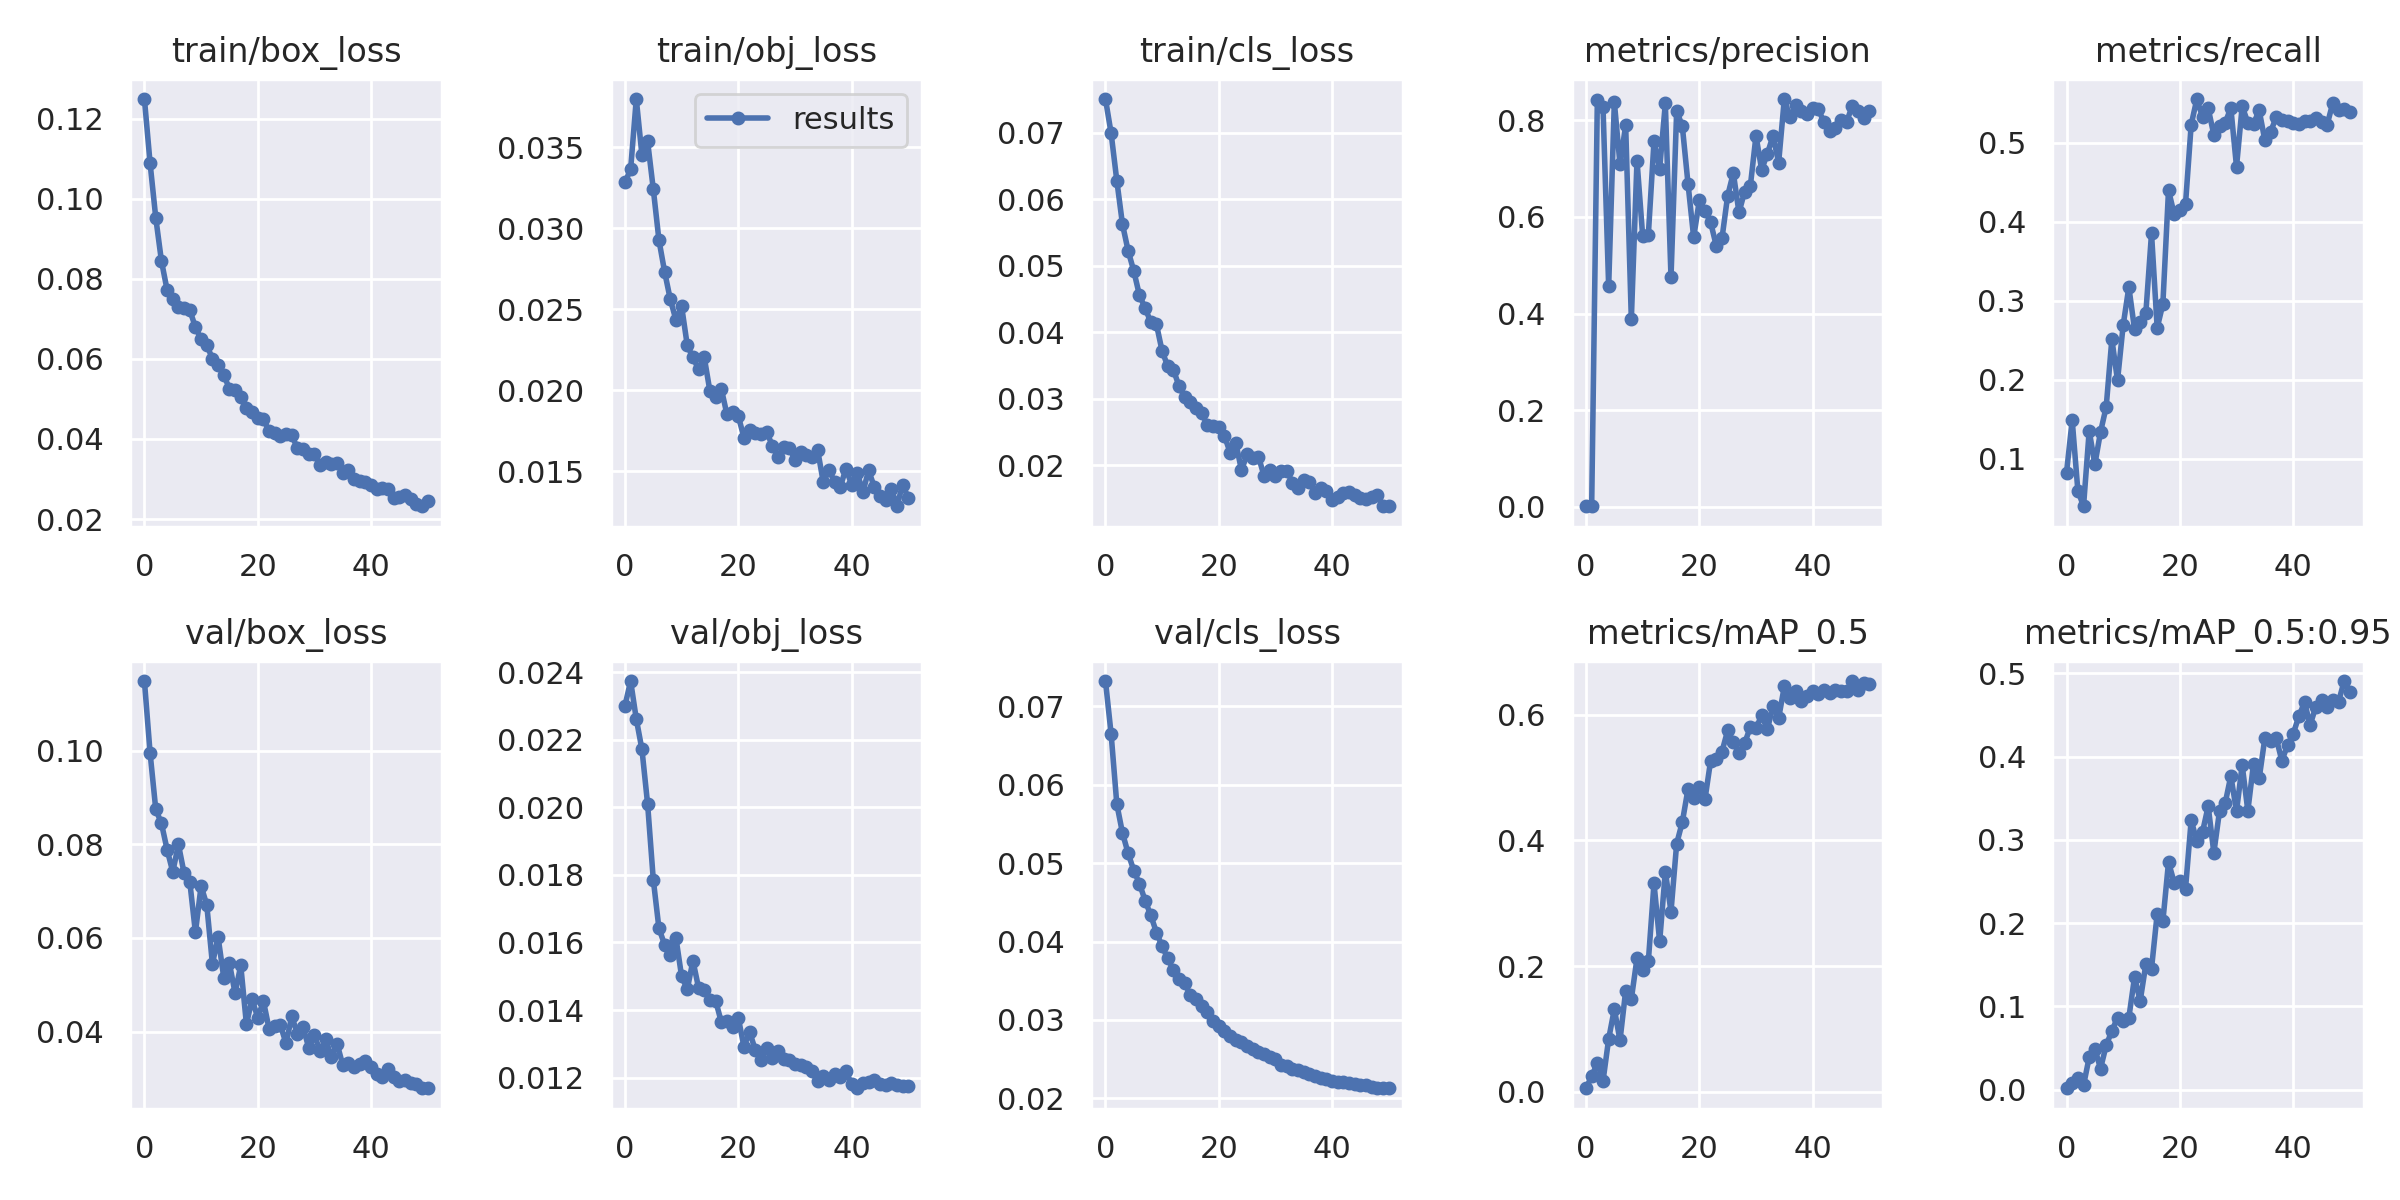

The data file committed next to this chart (first rows):
epoch, train/box_loss, train/obj_loss, train/cls_loss, metrics/precision, metrics/recall, metrics/mAP_0.5, metrics/mAP_0.5:0.95, val/box_loss, val/obj_loss, val/cls_loss, x/lr0, x/lr1, x/lr2
0, 0.1249, 0.03284, 0.07507, 0.000792, 0.08221, 0.005611, 0.001698, 0.1149, 0.02301, 0.07324, 0.0892, 0.0012, 0.0012
1, 0.1089, 0.03364, 0.0699, 0.001218, 0.1486, 0.02446, 0.008599, 0.09955, 0.02375, 0.06645, 0.07745, 0.002452, 0.002452
2, 0.09523, 0.03799, 0.06281, 0.8416, 0.05929, 0.04551, 0.01454, 0.08749, 0.02262, 0.05754, 0.06565, 0.003652, 0.003652
3, 0.08447, 0.03452, 0.05624, 0.8282, 0.03953, 0.0169, 0.005078, 0.08451, 0.02172, 0.05385, 0.0538, 0.004803, 0.004803
4, 0.07723, 0.03537, 0.05224, 0.4561, 0.1349, 0.08406, 0.03897, 0.07891, 0.0201, 0.05125, 0.0419, 0.005903, 0.005903
5, 0.07506, 0.03243, 0.0492, 0.838, 0.09264, 0.1316, 0.0492, 0.07413, 0.01786, 0.04906, 0.02995, 0.006953, 0.006953
6, 0.07289, 0.02927, 0.04555, 0.7093, 0.1336, 0.08175, 0.02527, 0.07999, 0.01642, 0.04738, 0.01795, 0.007952, 0.007952
7, 0.07264, 0.02731, 0.04364, 0.7898, 0.1654, 0.1605, 0.05326, 0.07385, 0.01594, 0.04523, 0.008641, 0.008641, 0.008641
8, 0.07224, 0.02561, 0.04149, 0.3879, 0.2511, 0.1475, 0.0706, 0.07207, 0.01563, 0.04334, 0.008641, 0.008641, 0.008641
9, 0.06789, 0.02434, 0.04117, 0.7168, 0.1989, 0.2123, 0.0864, 0.06119, 0.01613, 0.04115, 0.008447, 0.008447, 0.008447
10, 0.06494, 0.02519, 0.03714, 0.5607, 0.2692, 0.1929, 0.08245, 0.07112, 0.01499, 0.03938, 0.008253, 0.008253, 0.008253
11, 0.06348, 0.02276, 0.03489, 0.5628, 0.3172, 0.2073, 0.08653, 0.06708, 0.01462, 0.03785, 0.008059, 0.008059, 0.008059
12, 0.06003, 0.02202, 0.03433, 0.7564, 0.2638, 0.3314, 0.135, 0.05445, 0.01546, 0.03635, 0.007865, 0.007865, 0.007865
13, 0.05848, 0.02129, 0.03185, 0.7003, 0.2727, 0.2391, 0.1067, 0.06022, 0.01465, 0.03526, 0.007671, 0.007671, 0.007671
14, 0.05601, 0.02202, 0.03022, 0.8352, 0.2847, 0.3502, 0.1506, 0.05152, 0.01458, 0.03465, 0.007476, 0.007476, 0.007476
15, 0.05253, 0.01993, 0.02954, 0.4747, 0.3853, 0.2867, 0.1455, 0.05458, 0.01429, 0.03313, 0.007282, 0.007282, 0.007282
16, 0.05226, 0.01956, 0.02856, 0.8198, 0.2655, 0.3946, 0.2112, 0.04822, 0.01428, 0.03264, 0.007088, 0.007088, 0.007088
17, 0.05054, 0.02009, 0.02782, 0.7879, 0.2957, 0.429, 0.2021, 0.05413, 0.01365, 0.03179, 0.006894, 0.006894, 0.006894
18, 0.04764, 0.0185, 0.02599, 0.6692, 0.4399, 0.4814, 0.2732, 0.04157, 0.01369, 0.03098, 0.0067, 0.0067, 0.0067
19, 0.04661, 0.01866, 0.02592, 0.5579, 0.4096, 0.4672, 0.2487, 0.04693, 0.0135, 0.02983, 0.006506, 0.006506, 0.006506
20, 0.04516, 0.01841, 0.0258, 0.6342, 0.4154, 0.4854, 0.2505, 0.04295, 0.01377, 0.02925, 0.006312, 0.006312, 0.006312
21, 0.04488, 0.01707, 0.0244, 0.613, 0.4224, 0.4654, 0.2415, 0.04651, 0.01291, 0.02856, 0.006118, 0.006118, 0.006118
22, 0.04199, 0.01753, 0.0219, 0.5888, 0.523, 0.5269, 0.3236, 0.04058, 0.01335, 0.02791, 0.005923, 0.005923, 0.005923
23, 0.04138, 0.01735, 0.02336, 0.5397, 0.5555, 0.5297, 0.2983, 0.04111, 0.01282, 0.02743, 0.005729, 0.005729, 0.005729
24, 0.04075, 0.0173, 0.01927, 0.5559, 0.5325, 0.5411, 0.3095, 0.04132, 0.01252, 0.02717, 0.005535, 0.005535, 0.005535
25, 0.04124, 0.01743, 0.02162, 0.6439, 0.5436, 0.5746, 0.3404, 0.03748, 0.01286, 0.02669, 0.005341, 0.005341, 0.005341
26, 0.04104, 0.01658, 0.02106, 0.691, 0.5101, 0.5566, 0.2845, 0.04326, 0.01257, 0.02628, 0.005147, 0.005147, 0.005147
27, 0.03763, 0.01587, 0.02129, 0.6095, 0.5211, 0.5385, 0.3347, 0.0395, 0.0128, 0.02595, 0.004953, 0.004953, 0.004953
28, 0.03762, 0.0165, 0.01837, 0.6528, 0.5254, 0.5546, 0.3441, 0.04098, 0.01254, 0.02559, 0.004759, 0.004759, 0.004759
29, 0.03637, 0.01643, 0.01932, 0.6638, 0.5441, 0.58, 0.3769, 0.0365, 0.01251, 0.02528, 0.004565, 0.004565, 0.004565
30, 0.03617, 0.01571, 0.01845, 0.7681, 0.4697, 0.5783, 0.3344, 0.03925, 0.01239, 0.02499, 0.004371, 0.004371, 0.004371
31, 0.03354, 0.01619, 0.01912, 0.6979, 0.5462, 0.5986, 0.3898, 0.03581, 0.01236, 0.02422, 0.004176, 0.004176, 0.004176
32, 0.03433, 0.01602, 0.01916, 0.7308, 0.5256, 0.5763, 0.3349, 0.03834, 0.0123, 0.0241, 0.003982, 0.003982, 0.003982
33, 0.03373, 0.01584, 0.01738, 0.7677, 0.5241, 0.6131, 0.3912, 0.0345, 0.01219, 0.0238, 0.003788, 0.003788, 0.003788
34, 0.03397, 0.01631, 0.01656, 0.7129, 0.5411, 0.5944, 0.3739, 0.03739, 0.01189, 0.02367, 0.003594, 0.003594, 0.003594
35, 0.03141, 0.01431, 0.01783, 0.8444, 0.5033, 0.6447, 0.4221, 0.03287, 0.01206, 0.02337, 0.0034, 0.0034, 0.0034
36, 0.03229, 0.01507, 0.01743, 0.8064, 0.5137, 0.6269, 0.4187, 0.03336, 0.01193, 0.02314, 0.003206, 0.003206, 0.003206
37, 0.0299, 0.01435, 0.01579, 0.8315, 0.5323, 0.6368, 0.4225, 0.03241, 0.0121, 0.02283, 0.003012, 0.003012, 0.003012
38, 0.02957, 0.01401, 0.01655, 0.8189, 0.5293, 0.6214, 0.3952, 0.03306, 0.01202, 0.02265, 0.002818, 0.002818, 0.002818
39, 0.02926, 0.01515, 0.01609, 0.8128, 0.527, 0.6287, 0.4135, 0.0337, 0.01218, 0.02241, 0.002623, 0.002623, 0.002623
40, 0.02848, 0.01417, 0.01481, 0.8252, 0.5249, 0.6377, 0.4274, 0.03249, 0.0118, 0.02225, 0.002429, 0.002429, 0.002429
41, 0.0276, 0.01488, 0.01523, 0.8237, 0.5238, 0.6322, 0.4483, 0.03103, 0.01168, 0.0221, 0.002235, 0.002235, 0.002235
42, 0.02765, 0.01371, 0.01588, 0.7959, 0.5278, 0.6392, 0.4654, 0.03019, 0.01183, 0.02205, 0.002041, 0.002041, 0.002041
43, 0.02753, 0.01504, 0.01599, 0.7774, 0.5272, 0.6338, 0.4382, 0.03207, 0.01187, 0.02196, 0.001847, 0.001847, 0.001847
44, 0.02515, 0.01402, 0.01551, 0.7836, 0.5313, 0.6392, 0.4601, 0.03037, 0.01192, 0.02184, 0.001653, 0.001653, 0.001653
45, 0.02554, 0.01343, 0.01507, 0.8017, 0.5263, 0.6368, 0.4682, 0.02933, 0.0118, 0.02173, 0.001459, 0.001459, 0.001459
46, 0.0259, 0.01319, 0.01491, 0.7977, 0.5231, 0.637, 0.4602, 0.0297, 0.01177, 0.02164, 0.001265, 0.001265, 0.001265
47, 0.02506, 0.01392, 0.01521, 0.8298, 0.5506, 0.6533, 0.4679, 0.02897, 0.01183, 0.02145, 0.001071, 0.001071, 0.001071
48, 0.02374, 0.01283, 0.0155, 0.8201, 0.5411, 0.6395, 0.4657, 0.02877, 0.01176, 0.02136, 0.0008765, 0.0008765, 0.0008765
49, 0.02321, 0.01416, 0.01383, 0.8059, 0.543, 0.6502, 0.4909, 0.02798, 0.01176, 0.02133, 0.0006823, 0.0006823, 0.0006823
50, 0.02446, 0.01336, 0.01387, 0.8203, 0.5386, 0.6486, 0.478, 0.02788, 0.01176, 0.02128, 0.0004882, 0.0004882, 0.0004882
